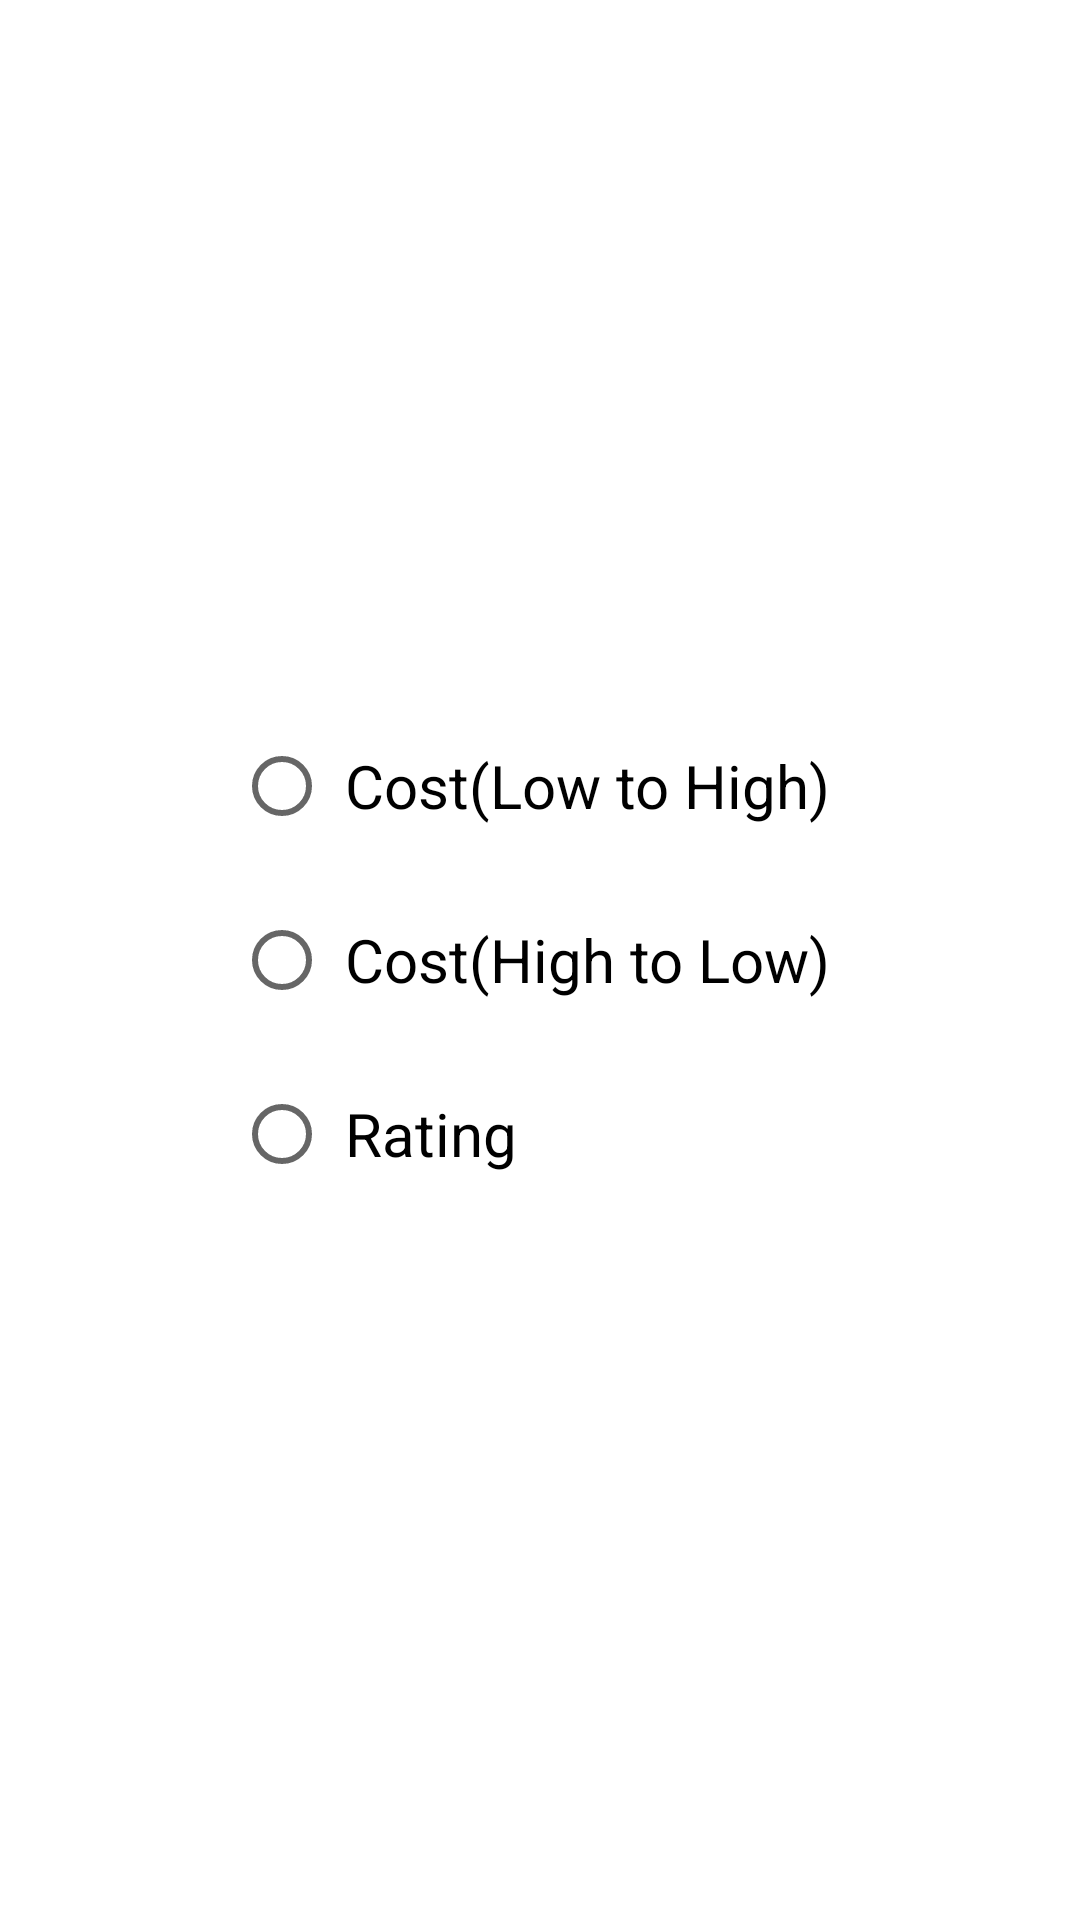

Android layout source for this screen:
<!-- AndroidManifest.xml: application theme Theme.RestaurantMania -->
<!-- res/layout/sort_radio.xml -->
<?xml version="1.0" encoding="utf-8"?>
<RelativeLayout xmlns:android="http://schemas.android.com/apk/res/android"
    android:layout_width="match_parent"
    android:layout_height="match_parent">

    <RadioGroup
        android:layout_width="wrap_content"
        android:layout_height="wrap_content"
        android:layout_marginTop="50dp"
        android:layout_marginLeft="10dp"
        android:layout_centerInParent="true"
        android:id="@+id/radiogroup"
        >

        <RadioButton
            android:layout_width="fill_parent"
            android:layout_height="wrap_content"
            android:id="@+id/radio_low_to_high"
            android:text="Cost(Low to High)"
            android:padding="5dp"
            android:layout_margin="5dp"
            android:textSize="20sp"
            />

        <RadioButton
            android:layout_width="fill_parent"
            android:layout_height="wrap_content"
            android:id="@+id/radio_high_to_low"
            android:text="Cost(High to Low)"
            android:padding="5dp"
            android:layout_margin="5dp"
            android:textSize="20sp"
            />

        <RadioButton
            android:layout_width="fill_parent"
            android:layout_height="wrap_content"
            android:id="@+id/radio_rating"
            android:text="Rating"
            android:padding="5dp"
            android:layout_margin="5dp"
            android:textSize="20sp"
            />

    </RadioGroup>

</RelativeLayout>
<!-- resources referenced by this layout -->
<resources>
  <style name="Theme.RestaurantMania" parent="Theme.MaterialComponents.DayNight.NoActionBar">
          
          <item name="colorPrimary">@color/purple_500</item>
          <item name="colorPrimaryVariant">@color/purple_700</item>
          <item name="colorOnPrimary">@color/white</item>
          
          <item name="colorSecondary">@color/teal_200</item>
          <item name="colorSecondaryVariant">@color/teal_700</item>
          <item name="colorOnSecondary">@color/black</item>
          
          <item name="android:statusBarColor" tools:targetApi="l">?attr/colorPrimaryVariant</item>
          
      </style>
  <color name="purple_500">#FF6200EE</color>
  <color name="purple_700">#FF3700B3</color>
  <color name="white">#FFFFFFFF</color>
  <color name="teal_200">#FF03DAC5</color>
  <color name="teal_700">#FF018786</color>
  <color name="black">#FF000000</color>
</resources>
